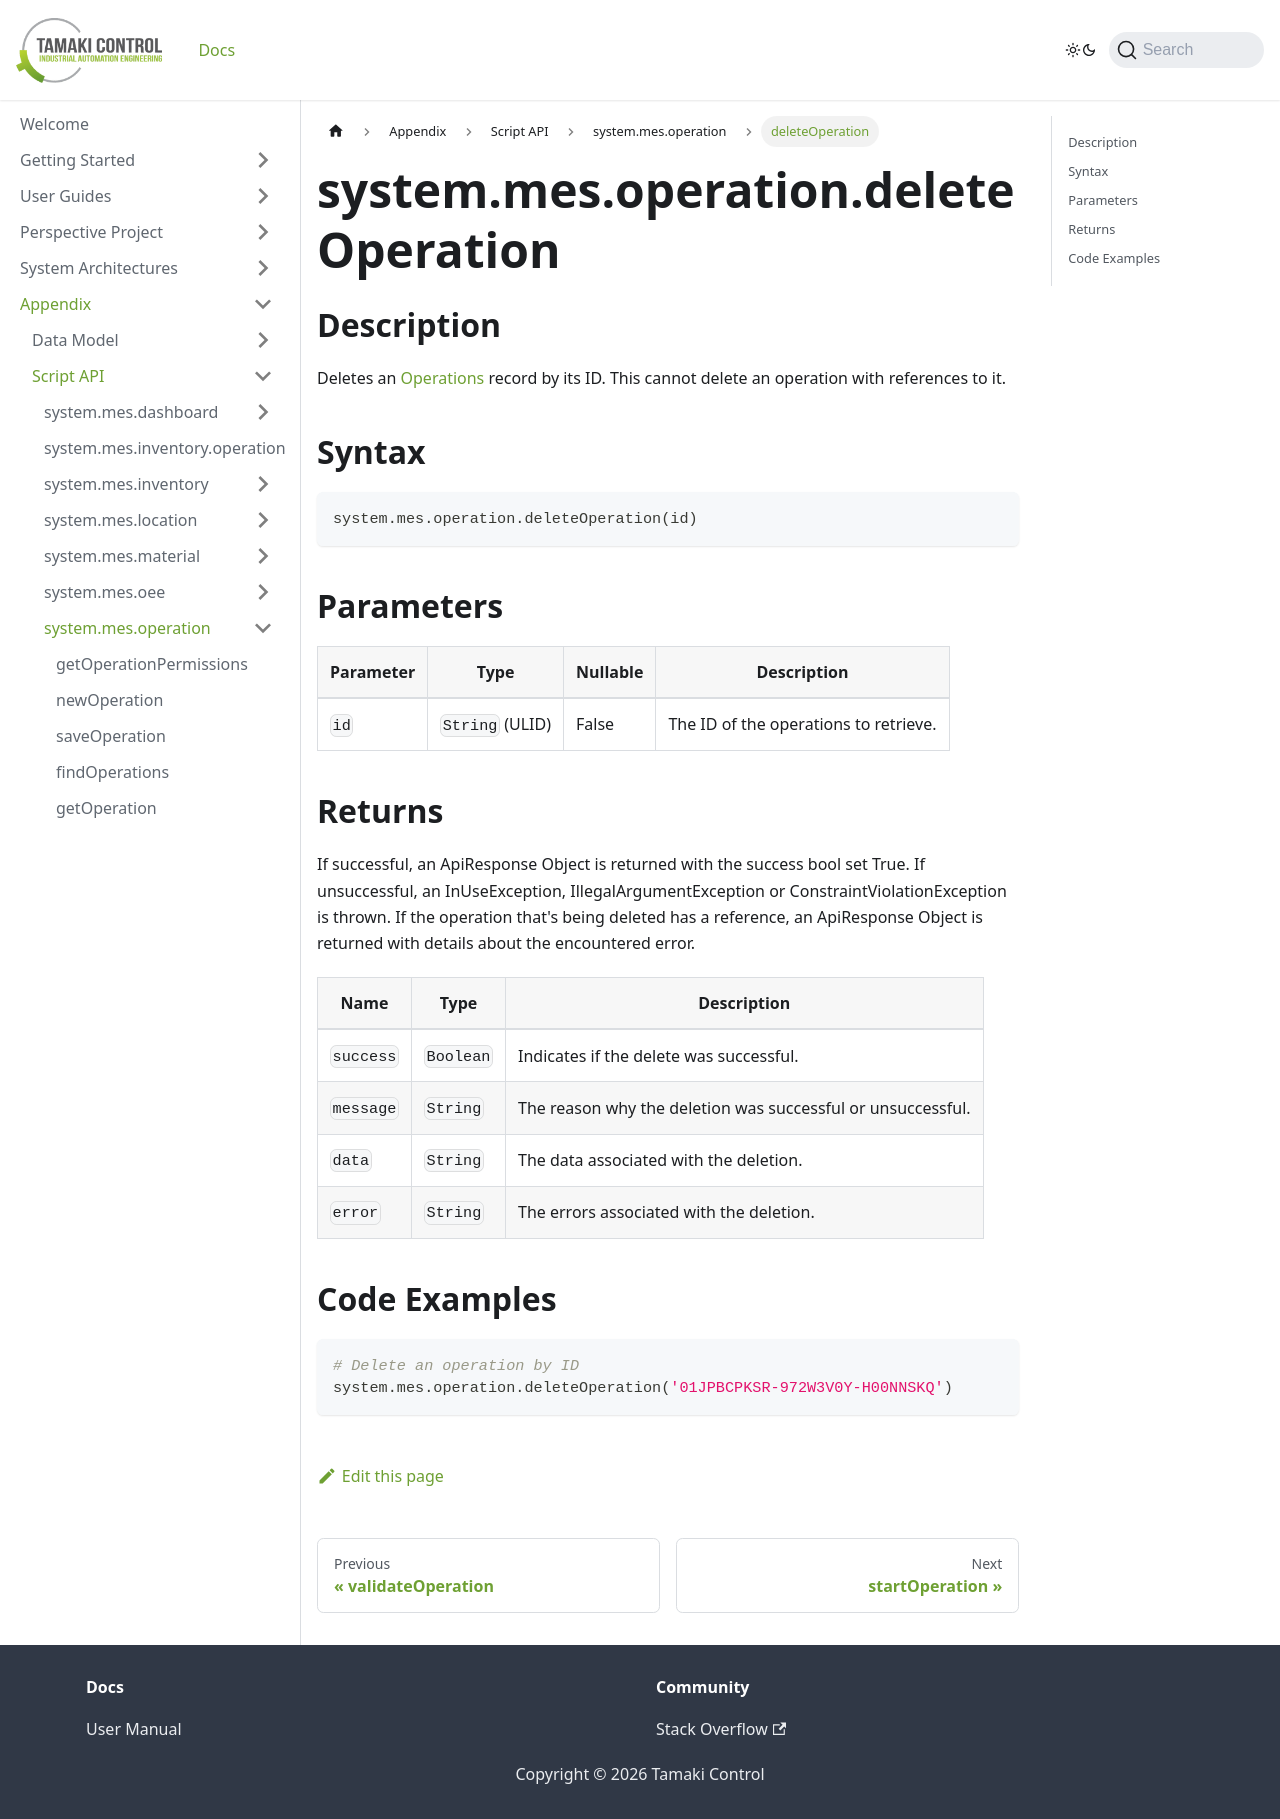

repository: TamakiControl/tamaki-mes-docs · page: docs/appendix/script-api/operation-script-api/delete-operation/index.html · generator: docusaurus

---
sidebar_position: 11
title: "deleteOperation"
description: "Deletes the operation with the given ID."
---

# system.mes.operation.deleteOperation

## Description

Deletes an [Operations](../../data-model/operation-model/operation) record by its ID.
This cannot delete an operation with references to it.

## Syntax

```python
system.mes.operation.deleteOperation(id)
```

## Parameters

| Parameter | Type            | Nullable | Description                           |
|-----------|-----------------|----------|---------------------------------------|
| `id`      | `String` (ULID) | False    | The ID of the operations to retrieve. |

## Returns

If successful, an ApiResponse Object is returned with the success bool set True. If unsuccessful, an InUseException, IllegalArgumentException or ConstraintViolationException is thrown.
If the operation that's being deleted has a reference, an ApiResponse Object is returned with details about the encountered error.

| Name      | Type      | Description                                                 |
|-----------|-----------|-------------------------------------------------------------|
| `success` | `Boolean` | Indicates if the delete was successful.                     |
| `message` | `String`  | The reason why the deletion was successful or unsuccessful. |
| `data`    | `String`  | The data associated with the deletion.                      |
| `error`   | `String`  | The errors associated with the deletion.                    |

## Code Examples

```python
# Delete an operation by ID
system.mes.operation.deleteOperation('01JPBCPKSR-972W3V0Y-H00NNSKQ')
```
